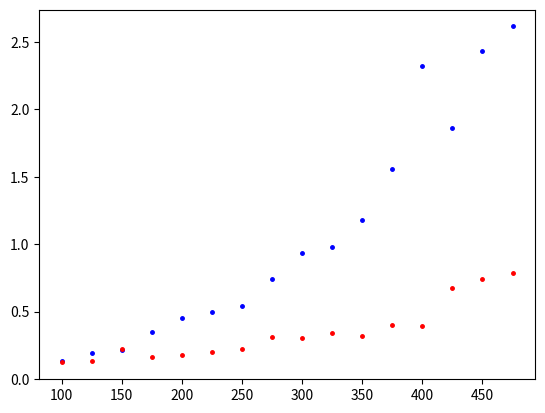

Source code (Python):
import random
import time
from matplotlib import pyplot as plt
import numpy as np

def mergeSort(l): 
    if len(l) >1: 
        m = len(l)//2 
        left = l[:m] 
        right = l[m:] 
  
        mergeSort(left) 
        mergeSort(right) 
  
        i = 0
        j = 0
        k = 0
          
        while i < len(left) and j < len(right): 
            if left[i] < right[j]: 
                l[k] = left[i] 
                i+=1
            else: 
                l[k] = right[j] 
                j+=1
            k+=1
          
        while i < len(left): 
            l[k] = left[i] 
            i+=1
            k+=1
          
        while j < len(right): 
            l[k] = right[j] 
            j+=1
            k+=1
  
def insertSort(l): 
    for i in range(1, len(l)): 
  
        key = l[i] 
        j = i-1
        while j >=0 and key < l[j] : 
                l[j+1] = l[j] 
                j -= 1
        l[j+1] = key 
               
def listaRand(n):
    lista = [0]  * n
    for i in range(n):
        lista[i] = random.randint(0, 1000)
    return lista

listado=[100,125,150,175,200,225,250,275,300,325,350,375,400,425,450,475]

for i in listado:
    lista=listaRand(i)
    ms = time.time()*1000.0
    insertSort(lista)
    ms2 = time.time()*1000.0-ms
    colors = ("blue")
    area = np.pi*2
    plt.scatter(i, ms2, s=area, c=colors, alpha=1)
for i in listado:
    lista=listaRand(i)
    ms = time.time()*1000.0
    mergeSort(lista)
    ms2 = time.time()*1000.0-ms
    colors = ("red")
    area = np.pi*2
    plt.scatter(i, ms2, s=area, c=colors, alpha=1)
plt.show()
